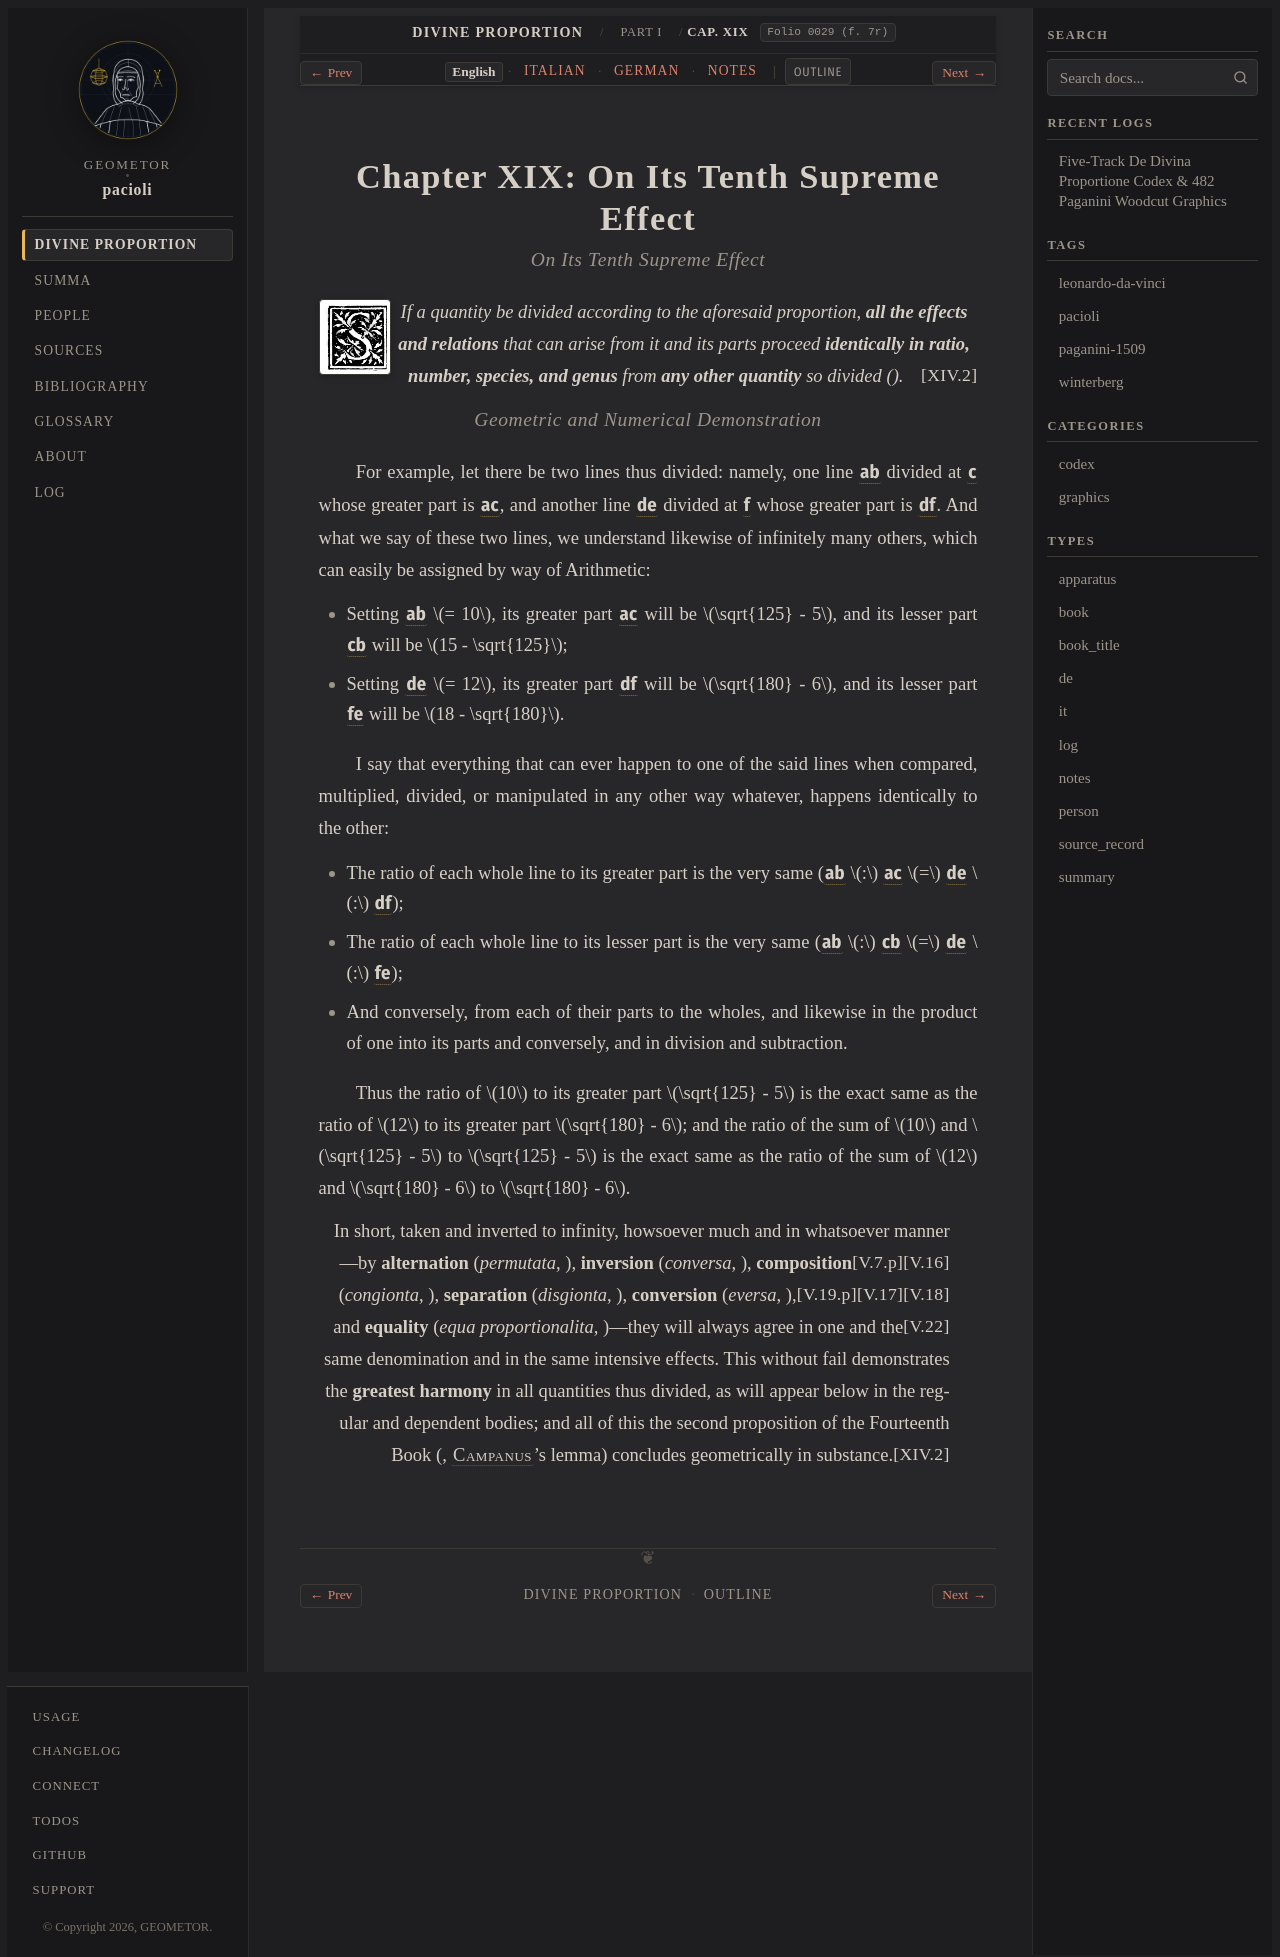

repository: geometor/pacioli · page: de_divina_proportione/compendio/cap_19/index.html · generator: sphinx

:tracks: English: index | Italian: it | German: de | Notes: notes
:layout: book
:canonical_id: Cap. XIX
:folio: 0029 (f. 7r)

.. _compendio-cap_19:
.. _compendio-cap_19-en:

Chapter XIX: On Its Tenth Supreme Effect
========================================

.. rubric:: On Its Tenth Supreme Effect

.. folio:: 0029 (f. 7r)
   :initial: 0029.c1.png

.. enunciation::

   If a quantity be divided according to the aforesaid proportion, **all the effects and relations** that can arise from it and its parts proceed **identically in ratio, number, species, and genus** from **any other quantity** so divided (:just:`XIV.2`).

.. rubric:: Geometric and Numerical Demonstration

.. assertion::

   For example, let there be two lines thus divided: namely, one line :g:`ab` divided at :g:`c` whose greater part is :g:`ac`, and another line :g:`de` divided at :g:`f` whose greater part is :g:`df`. And what we say of these two lines, we understand likewise of infinitely many others, which can easily be assigned by way of Arithmetic:

   - Setting :g:`ab` :math:`= 10`, its greater part :g:`ac` will be :math:`\sqrt{125} - 5`, and its lesser part :g:`cb` will be :math:`15 - \sqrt{125}`;
   - Setting :g:`de` :math:`= 12`, its greater part :g:`df` will be :math:`\sqrt{180} - 6`, and its lesser part :g:`fe` will be :math:`18 - \sqrt{180}`.

   I say that everything that can ever happen to one of the said lines when compared, multiplied, divided, or manipulated in any other way whatever, happens identically to the other:

   - The ratio of each whole line to its greater part is the very same (:g:`ab` :math:`:` :g:`ac` :math:`=` :g:`de` :math:`:` :g:`df`);
   - The ratio of each whole line to its lesser part is the very same (:g:`ab` :math:`:` :g:`cb` :math:`=` :g:`de` :math:`:` :g:`fe`);
   - And conversely, from each of their parts to the wholes, and likewise in the product of one into its parts and conversely, and in division and subtraction.

   Thus the ratio of :math:`10` to its greater part :math:`\sqrt{125} - 5` is the exact same as the ratio of :math:`12` to its greater part :math:`\sqrt{180} - 6`; and the ratio of the sum of :math:`10` and :math:`\sqrt{125} - 5` to :math:`\sqrt{125} - 5` is the exact same as the ratio of the sum of :math:`12` and :math:`\sqrt{180} - 6` to :math:`\sqrt{180} - 6`.

.. qed::

   In short, taken and inverted to infinity, howsoever much and in whatsoever manner—by **alternation** (*permutata*, :just:`V.16`), **inversion** (*conversa*, :just:`V.7.p`), **composition** (*congionta*, :just:`V.18`), **separation** (*disgionta*, :just:`V.17`), **conversion** (*eversa*, :just:`V.19.p`), and **equality** (*equa proportionalita*, :just:`V.22`)—they will always agree in one and the same denomination and in the same intensive effects. This without fail demonstrates the **greatest harmony** in all quantities thus divided, as will appear below in the regular and dependent bodies; and all of this the second proposition of the Fourteenth Book (:just:`XIV.2`, :person:`Campanus <campanus>`'s lemma) concludes geometrically in substance.
